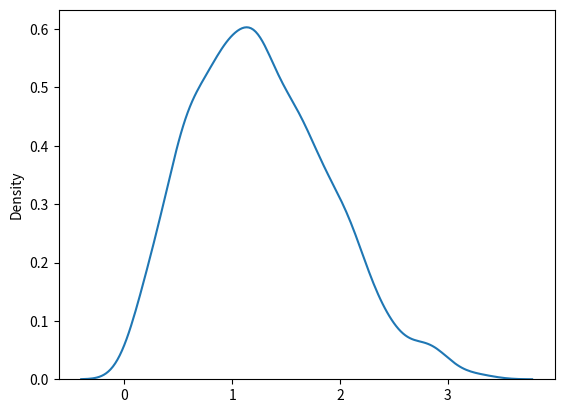

Here is the Python script that generated this plot:
#Visualization of Rayleigh Distribution
from numpy import random
import matplotlib.pyplot as plt
import seaborn as sns

sns.distplot(random.rayleigh(size=1000), hist=False)

plt.show()